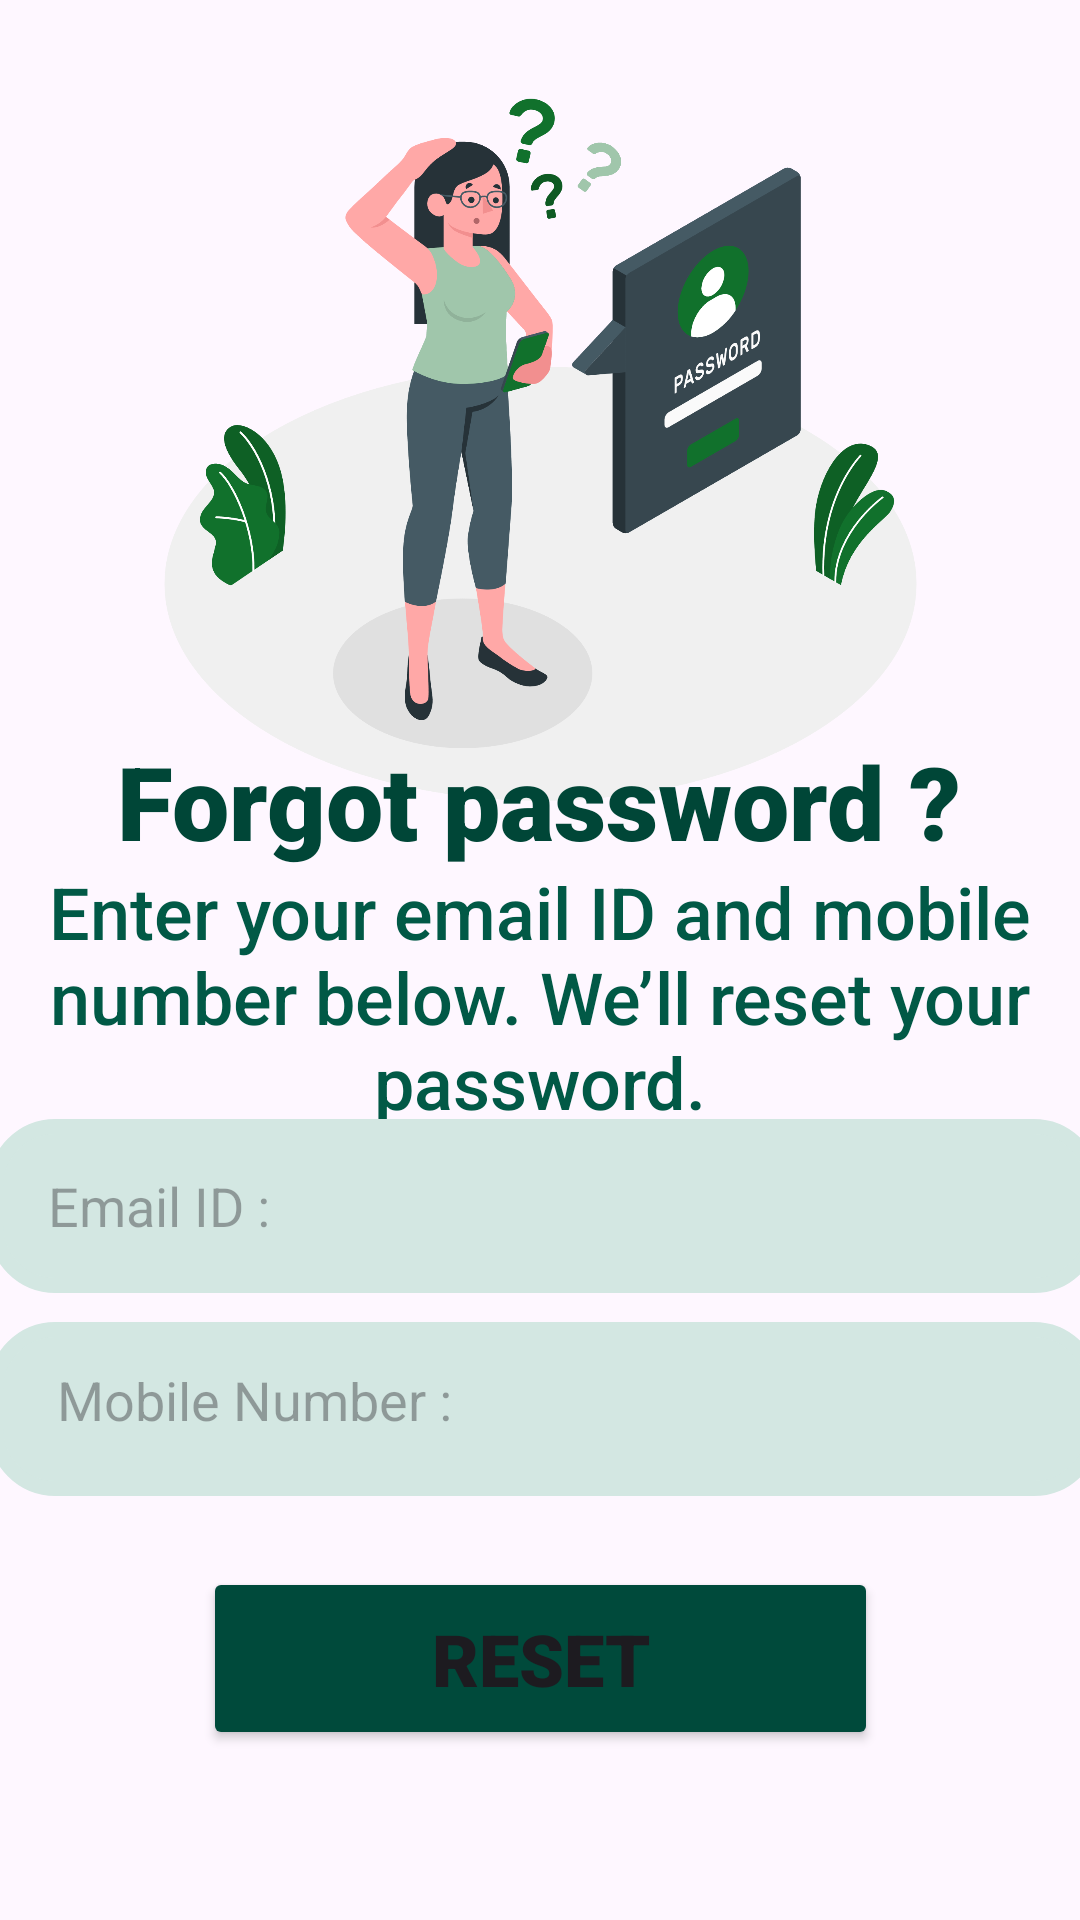

Android layout source for this screen:
<!-- AndroidManifest.xml: application theme Theme.MySoloTravelerSLMobileApplication -->
<!-- res/layout/activity_forgot_password.xml -->
<?xml version="1.0" encoding="utf-8"?>
<androidx.constraintlayout.widget.ConstraintLayout xmlns:android="http://schemas.android.com/apk/res/android"
    xmlns:app="http://schemas.android.com/apk/res-auto"
    xmlns:tools="http://schemas.android.com/tools"
    android:layout_width="match_parent"
    android:layout_height="match_parent"
    tools:context=".ForgotPasswordActivity">
    <ImageView
        android:id="@+id/imageView"
        android:layout_width="343dp"
        android:layout_height="266dp"
        app:layout_constraintBottom_toBottomOf="parent"
        app:layout_constraintEnd_toEndOf="parent"
        app:layout_constraintStart_toStartOf="parent"
        app:layout_constraintTop_toTopOf="parent"
        app:layout_constraintVertical_bias="0.034"
        app:srcCompat="@drawable/forgot_password" />
    <TextView
        android:id="@+id/textViewForgotPassword"
        android:layout_width="wrap_content"
        android:layout_height="wrap_content"
        android:fontFamily="sans-serif-black"
        android:text="Forgot password ?"
        android:textAlignment="center"
        android:textColor="#004637"
        android:textSize="34sp"
        app:layout_constraintBottom_toBottomOf="parent"
        app:layout_constraintEnd_toEndOf="parent"
        app:layout_constraintHorizontal_bias="0.496"
        app:layout_constraintStart_toStartOf="parent"
        app:layout_constraintTop_toTopOf="parent"
        app:layout_constraintVertical_bias="0.411" />
    <TextView
        android:id="@+id/resettext"
        android:layout_width="wrap_content"
        android:layout_height="wrap_content"
        android:fontFamily="sans-serif-medium"
        android:text="Enter your email ID and mobile number below. We’ll reset your password."
        android:textAlignment="center"
        android:textColor="#015946"
        android:textSize="24sp"
        app:layout_constraintBottom_toBottomOf="parent"
        app:layout_constraintEnd_toEndOf="parent"
        app:layout_constraintHorizontal_bias="0.0"
        app:layout_constraintStart_toStartOf="parent"
        app:layout_constraintTop_toTopOf="parent"
        app:layout_constraintVertical_bias="0.522" />
    <EditText
        android:id="@+id/editTextEmailInput"
        android:layout_width="371dp"
        android:layout_height="58dp"
        android:background="@drawable/input_bg"
        android:backgroundTint="#D3E7E2"
        android:ems="10"
        android:hint="Email ID :"
        android:inputType="textEmailAddress"
        android:paddingStart="20dp"
        android:paddingLeft="10dp"
        android:paddingTop="10dp"
        android:paddingEnd="10dp"
        android:paddingRight="10dp"
        android:paddingBottom="10dp"
        android:textColor="#003E31"
        app:layout_constraintBottom_toBottomOf="parent"
        app:layout_constraintEnd_toEndOf="parent"
        app:layout_constraintHorizontal_bias="0.4"
        app:layout_constraintStart_toStartOf="parent"
        app:layout_constraintTop_toTopOf="parent"
        app:layout_constraintVertical_bias="0.641" />
    <EditText
        android:id="@+id/editTextMobileNumberInput"
        android:layout_width="371dp"
        android:layout_height="58dp"
        android:background="@drawable/input_bg"
        android:backgroundTint="#D3E7E2"
        android:ems="10"
        android:hint="   Mobile Number :"
        android:inputType="phone"
        android:padding="20dp"
        android:paddingStart="10dp"
        android:paddingLeft="10dp"
        android:paddingTop="10dp"
        android:paddingEnd="10dp"
        android:paddingRight="10dp"
        android:paddingBottom="10dp"
        android:textColor="#003E31"
        app:layout_constraintBottom_toBottomOf="parent"
        app:layout_constraintEnd_toEndOf="@+id/editTextEmailInput"
        app:layout_constraintHorizontal_bias="0.538"
        app:layout_constraintStart_toStartOf="@+id/editTextEmailInput"
        app:layout_constraintTop_toBottomOf="@+id/editTextEmailInput"
        app:layout_constraintVertical_bias="0.065" />
    <Button
        android:id="@+id/btn_reset"
        android:layout_width="225dp"
        android:layout_height="61dp"
        android:backgroundTint="#004A3B"
        android:fontFamily="sans-serif-black"
        android:text="RESET"
        android:textAlignment="center"
        android:textSize="24sp"
        app:layout_constraintBottom_toBottomOf="parent"
        app:layout_constraintEnd_toEndOf="parent"
        app:layout_constraintStart_toStartOf="parent"
        app:layout_constraintTop_toTopOf="parent"
        app:layout_constraintVertical_bias="0.902" />
</androidx.constraintlayout.widget.ConstraintLayout>
<!-- resources referenced by this layout -->
<resources>
  <!-- drawable forgot_password: png bitmap (drawable, 251465 bytes) -->
  <!-- drawable input_bg (drawable) -->
  <?xml version="1.0" encoding="utf-8"?>
  <shape xmlns:android="http://schemas.android.com/apk/res/android">
  
      <stroke android:color="#D3E7E2" android:width="5dp"/>
      <corners android:radius="20dp"/>
  
  </shape>
  <style name="Theme.MySoloTravelerSLMobileApplication" parent="Base.Theme.MySoloTravelerSLMobileApplication" />
  <style name="Base.Theme.MySoloTravelerSLMobileApplication" parent="Theme.Material3.DayNight.NoActionBar">
          
          
      </style>
</resources>
